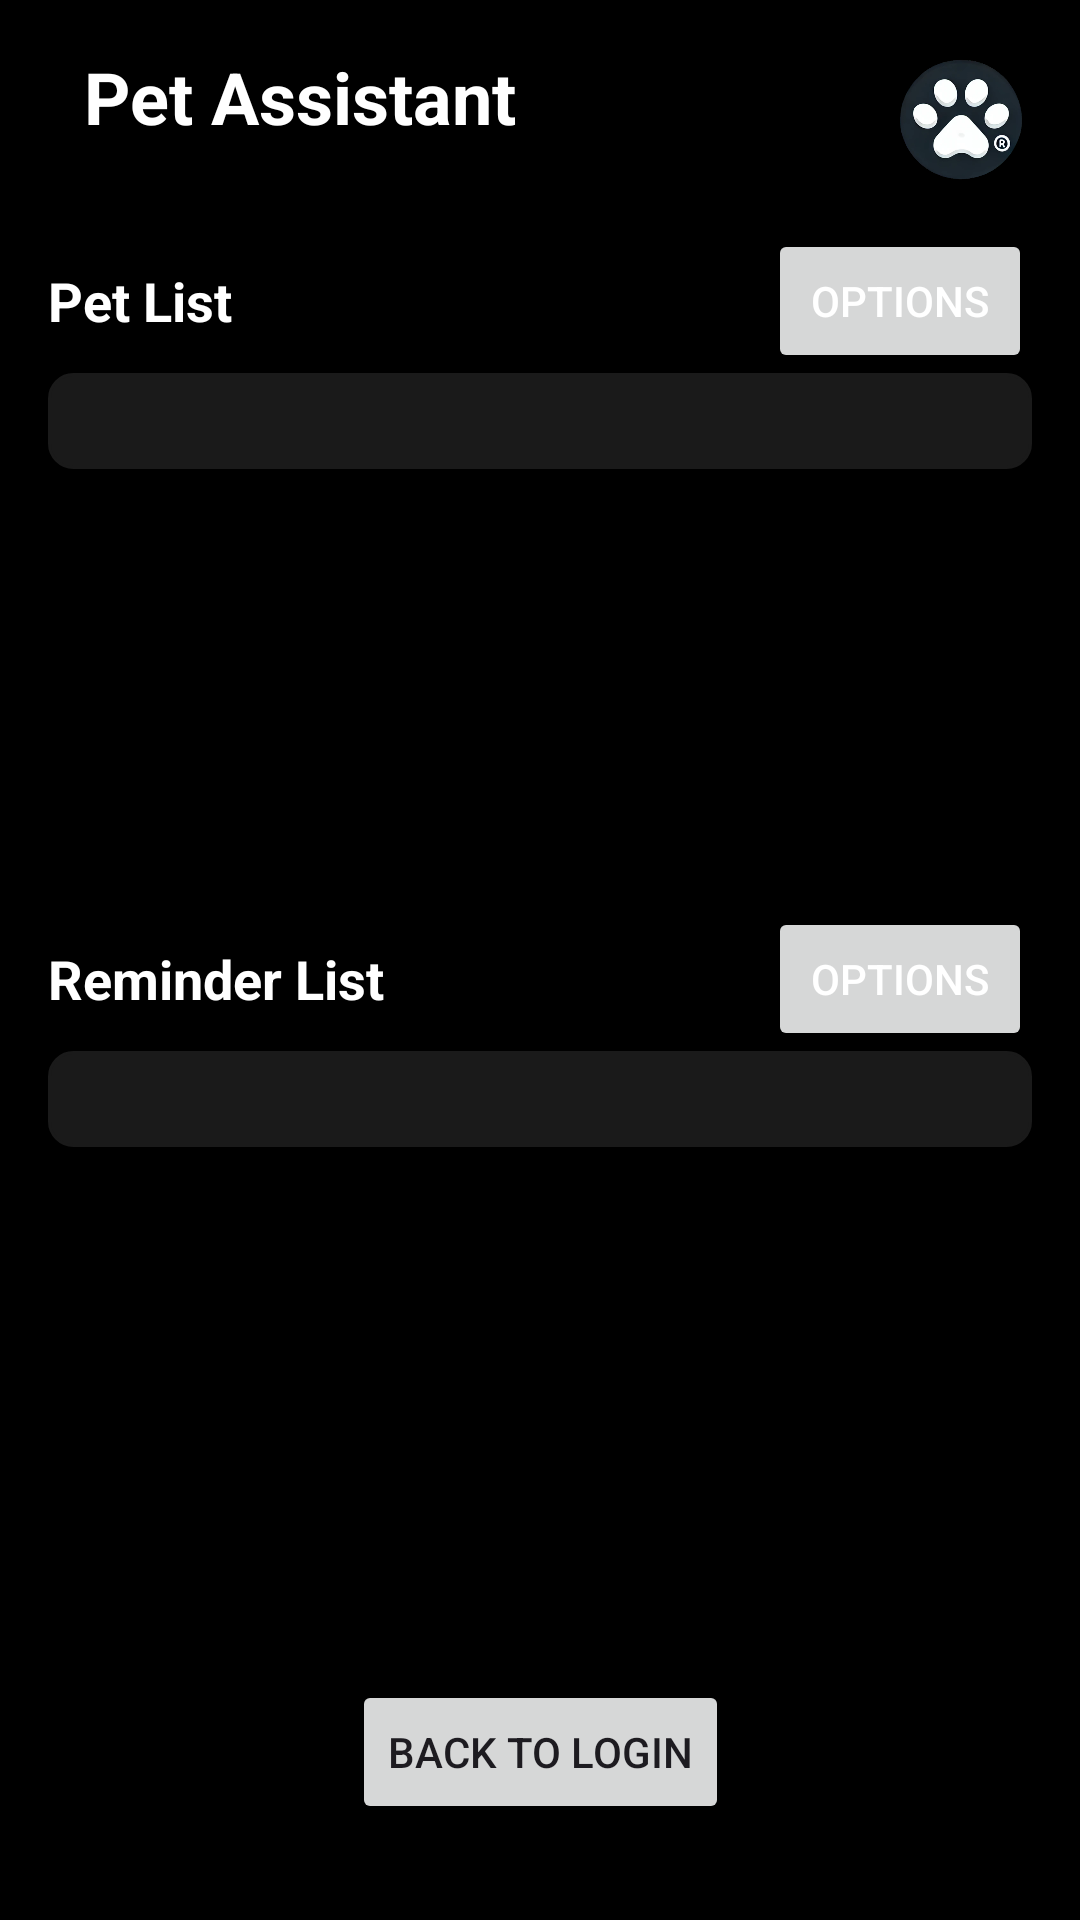

Android layout source for this screen:
<!-- AndroidManifest.xml: application theme Theme.AsistenteMascotas -->
<!-- res/layout/activity_main.xml -->
<?xml version="1.0" encoding="utf-8"?>
<androidx.constraintlayout.widget.ConstraintLayout xmlns:android="http://schemas.android.com/apk/res/android"
    xmlns:app="http://schemas.android.com/apk/res-auto"
    xmlns:tools="http://schemas.android.com/tools"
    android:layout_width="match_parent"
    android:layout_height="match_parent"
    android:padding="16dp"
    android:background="@android:color/black"
    tools:context=".MainActivity">

    <TextView
        android:id="@+id/titleTextView"
        android:layout_width="wrap_content"
        android:layout_height="wrap_content"
        android:text="Pet Assistant"
        android:textColor="@android:color/white"
        android:textSize="24sp"
        android:textStyle="bold"
        app:layout_constraintEnd_toEndOf="parent"
        app:layout_constraintHorizontal_bias="0.066"
        app:layout_constraintStart_toStartOf="parent"
        app:layout_constraintTop_toTopOf="parent" />

    <ImageView
        android:id="@+id/iconImageView"
        android:layout_width="48dp"
        android:layout_height="48dp"
        android:layout_marginStart="124dp"
        android:src="@drawable/patita"
        app:layout_constraintStart_toEndOf="@+id/titleTextView"
        app:layout_constraintTop_toTopOf="@+id/titleTextView" />

    <View
        android:id="@+id/spacers"
        android:layout_width="wrap_content"
        android:layout_height="20dp"
        app:layout_constraintBottom_toTopOf="@+id/linearLayout"
        app:layout_constraintEnd_toEndOf="parent"
        app:layout_constraintStart_toStartOf="parent"
        app:layout_constraintTop_toBottomOf="@+id/iconImageView" />

    <LinearLayout
        android:id="@+id/linearLayout"
        android:layout_width="match_parent"
        android:layout_height="wrap_content"
        android:gravity="center_vertical"
        android:orientation="horizontal"
        app:layout_constraintBottom_toTopOf="@+id/petListScrollView"
        tools:layout_editor_absoluteX="16dp">

        <TextView
            android:id="@+id/petListTitle"
            android:layout_width="0dp"
            android:layout_height="wrap_content"
            android:layout_weight="1"
            android:text="Pet List"
            android:textColor="@android:color/white"
            android:textSize="18sp"
            android:textStyle="bold" />

        <Button
            android:id="@+id/editPetButton"
            android:layout_width="wrap_content"
            android:layout_height="wrap_content"
            android:text="Options"
            android:textColor="@android:color/white"
            />

    </LinearLayout>

    <androidx.core.widget.NestedScrollView
        android:id="@+id/petListScrollView"
        android:layout_width="0dp"
        android:layout_height="0dp"
        android:layout_marginTop="24dp"
        app:layout_constraintBottom_toTopOf="@+id/reminderListScrollView"
        app:layout_constraintEnd_toEndOf="parent"
        app:layout_constraintStart_toStartOf="parent"
        app:layout_constraintTop_toBottomOf="@id/titleTextView">


        <LinearLayout
            android:id="@+id/petListContainer"
            android:layout_width="match_parent"
            android:layout_height="wrap_content"
            android:orientation="vertical"
            android:padding="16dp"
            android:background="@drawable/background_shadow">
            <androidx.recyclerview.widget.RecyclerView
                android:id="@+id/petRecyclerView"
                android:layout_width="match_parent"
                android:layout_height="wrap_content" />
        </LinearLayout>

    </androidx.core.widget.NestedScrollView>

    <View
        android:id="@+id/spacer"
        android:layout_width="wrap_content"
        android:layout_height="20dp"
        app:layout_constraintTop_toBottomOf="@+id/petListScrollView"
        app:layout_constraintStart_toStartOf="parent"
        app:layout_constraintEnd_toEndOf="parent" />

    <LinearLayout
        android:layout_width="match_parent"
        android:layout_height="wrap_content"
        android:gravity="center_vertical"
        android:orientation="horizontal"
        app:layout_constraintBottom_toTopOf="@+id/reminderListScrollView"
        app:layout_constraintTop_toBottomOf="@+id/spacer"
        tools:layout_editor_absoluteX="16dp">

        <TextView
            android:id="@+id/reminderListTitle"
            android:layout_width="0dp"
            android:layout_height="wrap_content"
            android:layout_weight="1"
            android:text="Reminder List"
            android:textColor="@android:color/white"
            android:textSize="18sp"
            android:textStyle="bold" />

        <Button
            android:id="@+id/editReminderButton"
            android:layout_width="wrap_content"
            android:layout_height="wrap_content"
            android:text="Options"
            android:textColor="@android:color/white"/>

    </LinearLayout>

    <androidx.core.widget.NestedScrollView
        android:id="@+id/reminderListScrollView"
        android:layout_width="0dp"
        android:layout_height="0dp"
        android:layout_marginTop="16dp"
        app:layout_constraintBottom_toTopOf="@+id/backToLoginButton"
        app:layout_constraintEnd_toEndOf="parent"
        app:layout_constraintStart_toStartOf="parent"
        app:layout_constraintTop_toBottomOf="@id/petListScrollView">

        <LinearLayout
            android:id="@+id/reminderListContainer"
            android:layout_width="match_parent"
            android:layout_height="wrap_content"
            android:orientation="vertical"
            android:padding="16dp"
            android:background="@drawable/background_shadow">>

            <androidx.recyclerview.widget.RecyclerView
                android:id="@+id/reminderRecyclerView"
                android:layout_width="match_parent"
                android:layout_height="wrap_content" />
        </LinearLayout>

    </androidx.core.widget.NestedScrollView>

    <Button
        android:id="@+id/backToLoginButton"
        android:layout_width="wrap_content"
        android:layout_height="wrap_content"
        android:layout_marginBottom="16dp"
        android:text="Back to login"
        app:layout_constraintBottom_toBottomOf="parent"
        app:layout_constraintEnd_toEndOf="parent"
        app:layout_constraintStart_toStartOf="parent" />

    <ProgressBar
        android:id="@+id/loadingProgressBar"
        android:layout_width="wrap_content"
        android:layout_height="wrap_content"
        android:visibility="gone"
        app:layout_constraintBottom_toBottomOf="parent"
        app:layout_constraintEnd_toEndOf="parent"
        app:layout_constraintStart_toStartOf="parent"
        app:layout_constraintTop_toTopOf="parent" />

</androidx.constraintlayout.widget.ConstraintLayout>
<!-- resources referenced by this layout -->
<resources>
  <!-- drawable background_shadow (drawable) -->
  <shape xmlns:android="http://schemas.android.com/apk/res/android">
      <solid android:color="#1A1A1A"/>
      <corners android:radius="8dp"/>
      <stroke android:color="#1A1A1A" android:width="1dp"/>
      <elevation android:value="4dp"/>
  </shape>
  <!-- drawable patita: png bitmap (drawable, 154484 bytes) -->
  <style name="Theme.AsistenteMascotas" parent="Base.Theme.AsistenteMascotas" />
  <style name="Base.Theme.AsistenteMascotas" parent="Theme.Material3.DayNight.NoActionBar">
          
          
      </style>
</resources>
